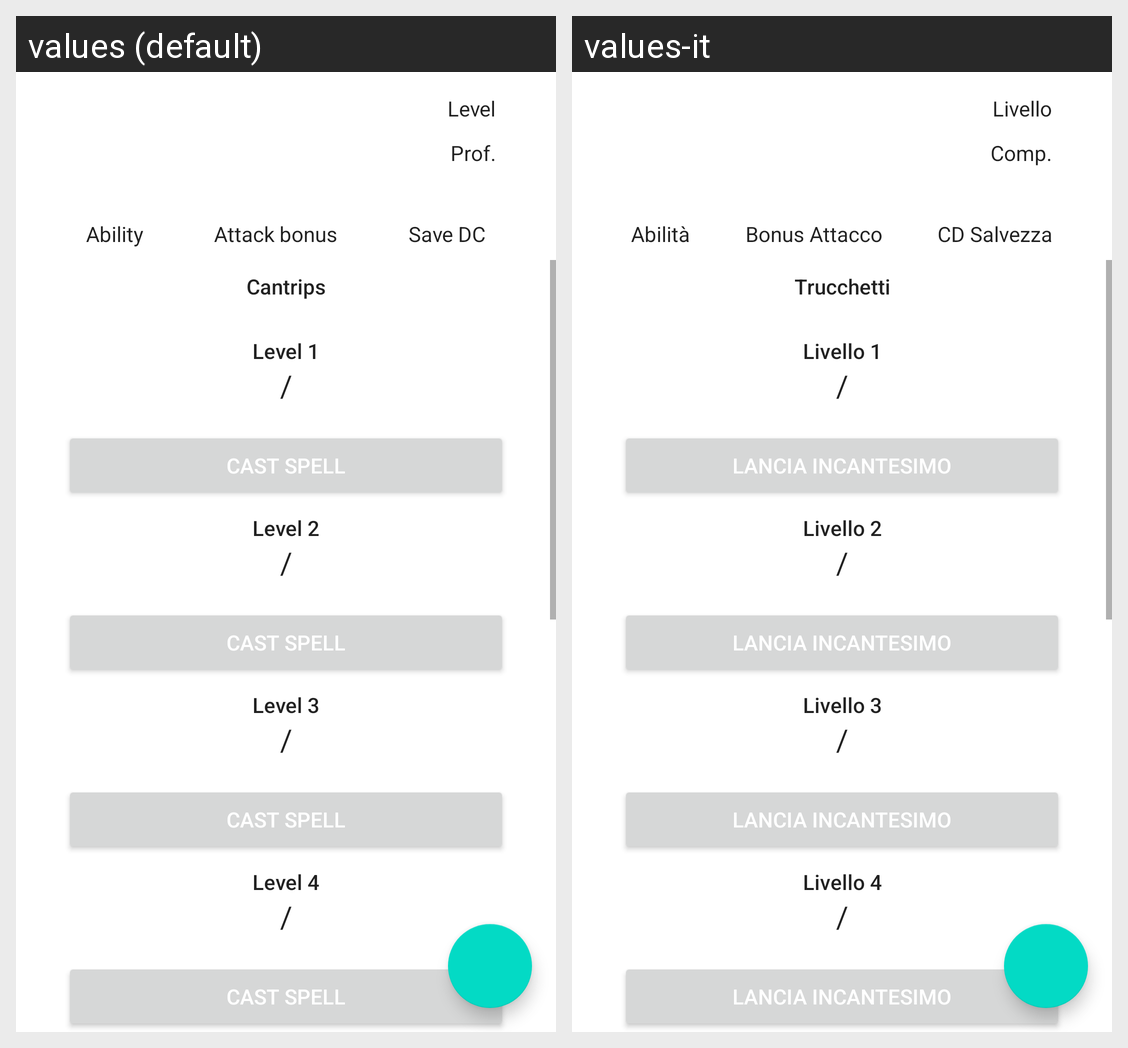

Locale-by-locale string values for the Android screen shown in this grid:
Android screen res/layout/character_spells_fragment.xml rendered under 2 locales, left to right: values (default), values-it. Device: Nexus 5 (rendered at 1080×1920; each locale shown at half size, 540×960, under a caption strip naming it); theme Theme.TabletopCharacterSheet.
Strings drawn on this screen, with the default value and each locale's value (text and hints the layout hard-codes, and strings that could not be matched under every locale, appear in the picture but are not listed):

trucchetti
  values: Cantrips
  values-it: Trucchetti

livello_1
  values: Level 1
  values-it: Livello 1

cast
  values: Cast spell
  values-it: Lancia incantesimo

livello_2
  values: Level 2
  values-it: Livello 2

livello_3
  values: Level 3
  values-it: Livello 3

livello_4
  values: Level 4
  values-it: Livello 4

comp
  values: Prof.
  values-it: Comp.

livello_totale
  values: Level
  values-it: Livello

statistica_rilevante
  values: Ability
  values-it: Abilità

per_colpire
  values: Attack bonus
  values-it: Bonus Attacco

cd
  values: Save DC
  values-it: CD Salvezza
